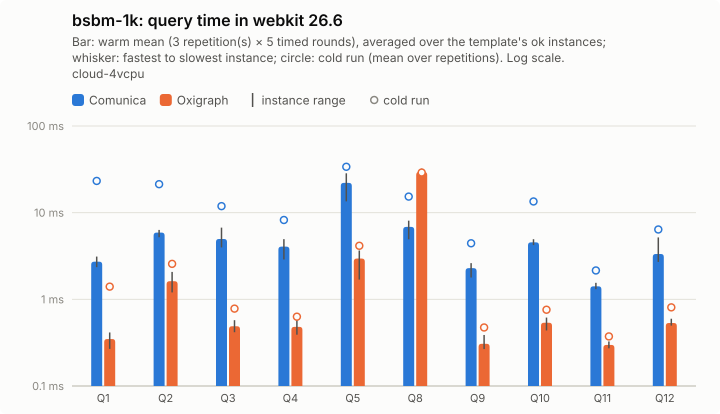

The file beside this chart, header and first rows:
query; comunica-mean; comunica-minus; comunica-plus; comunica-cold-mean; comunica-cold-minus; comunica-cold-plus; comunica-ok; oxigraph-mean; oxigraph-minus; oxigraph-plus; oxigraph-cold-mean; oxigraph-cold-minus; oxigraph-cold-plus; oxigraph-ok
Q1; 2.72; 0.37; 0.39; 23.24; 14.37; 44.81; 5; 0.35; 0.08; 0.07; 1.4; 0.71; 2.41; 5
Q2; 5.89; 0.69; 0.43; 21.31; 10.87; 10.47; 5; 1.62; 0.42; 0.45; 2.57; 1.04; 2.83; 5
Q3; 4.97; 1; 1.75; 11.89; 4.23; 7.35; 5; 0.49; 0.07; 0.09; 0.78; 0.09; 0.14; 5
Q4; 4.06; 1.17; 0.89; 8.23; 3.73; 3.77; 5; 0.48; 0.09; 0.17; 0.63; 0.15; 0.32; 5
Q5; 22.07; 8.58; 6.38; 33.84; 9.88; 9.48; 5; 2.95; 1.26; 0.71; 4.15; 2.02; 1.26; 5
Q8; 6.85; 1.93; 1.23; 15.33; 6.98; 17.31; 5; 29.51; 1.51; 2.63; 29.05; 3.31; 3.54; 5
Q9; 2.29; 0.5; 0.33; 4.43; 1.31; 2.49; 5; 0.31; 0.04; 0.08; 0.47; 0.17; 0.43; 5
Q10; 4.55; 0.32; 0.39; 13.47; 7.33; 24.64; 5; 0.54; 0.1; 0.08; 0.76; 0.13; 0.34; 5
Q11; 1.41; 0.1; 0.14; 2.15; 0.63; 1.19; 5; 0.3; 0.03; 0.03; 0.37; 0.05; 0.05; 5
Q12; 3.34; 0.63; 1.84; 6.4; 2.69; 9.1; 5; 0.53; 0.04; 0.06; 0.81; 0.21; 0.5; 5
